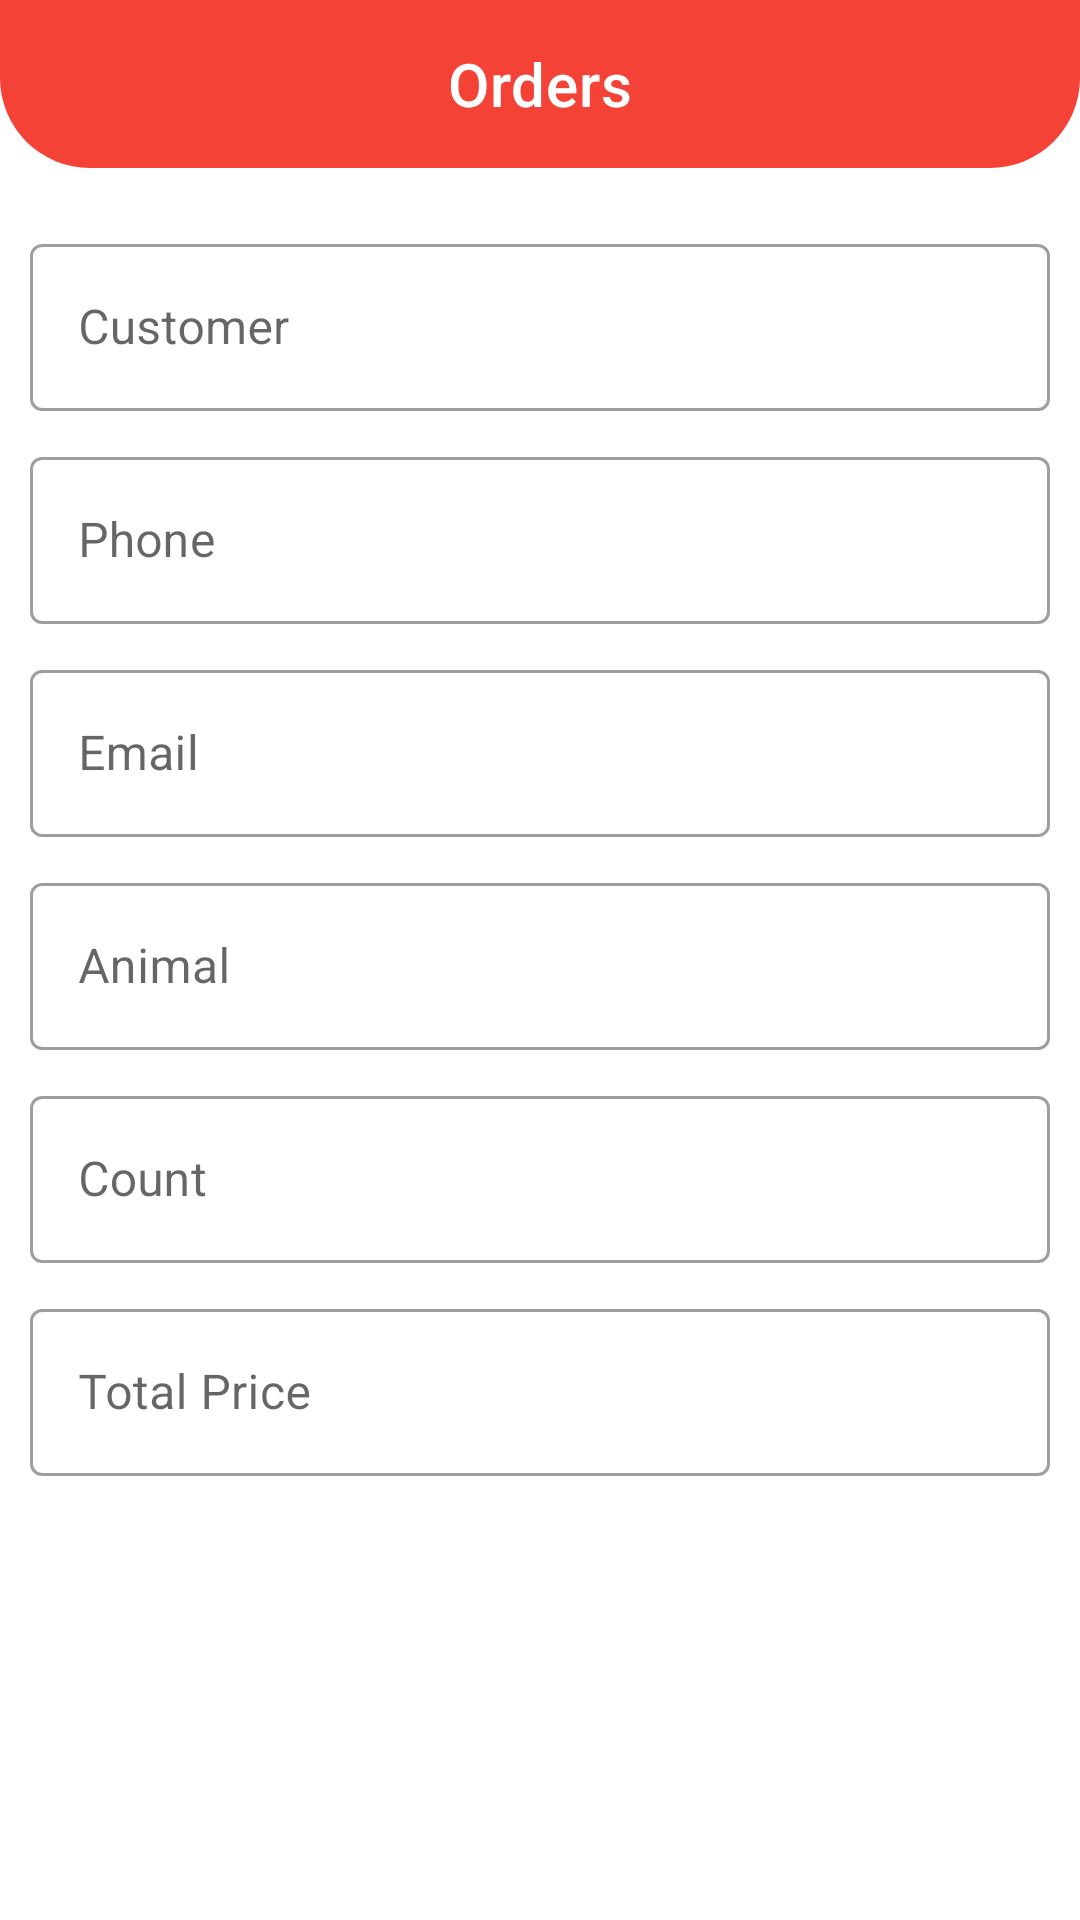

Here is an Android app screen rendered from its layout file. Give the layout XML and the strings, colors and styles it references.
<!-- AndroidManifest.xml: application theme Theme.AppAnimals -->
<!-- res/layout/activity_detail_notification.xml -->
<?xml version="1.0" encoding="utf-8"?>
<androidx.coordinatorlayout.widget.CoordinatorLayout
    xmlns:android="http://schemas.android.com/apk/res/android"
    xmlns:app="http://schemas.android.com/apk/res-auto"
    xmlns:tools="http://schemas.android.com/tools"
    android:fitsSystemWindows="true"
    android:layout_width="match_parent"
    android:layout_height="match_parent"
    tools:context=".Activity.DetailNotificationActivity">
    <com.google.android.material.appbar.AppBarLayout
        android:background="@drawable/custom_toolbar"
        android:backgroundTint="#F44336"
        android:fitsSystemWindows="true"
        android:elevation="10dp"
        app:elevation="10dp"
        android:theme="@style/ThemeOverlay.AppCompat.Dark.ActionBar"
        app:liftOnScroll="true"
        android:layout_width="match_parent"
        android:layout_height="wrap_content">
        <com.google.android.material.appbar.MaterialToolbar
            app:titleCentered="true"
            app:title="Orders"
            app:layout_scrollFlags="scroll|enterAlways|snap"
            android:id="@+id/toolbar_detail_notification"
            android:layout_width="match_parent"
            android:layout_height="?attr/actionBarSize"/>
    </com.google.android.material.appbar.AppBarLayout>

    <androidx.core.widget.NestedScrollView
        android:padding="10dp"
        app:layout_behavior="com.google.android.material.appbar.AppBarLayout$ScrollingViewBehavior"
        android:layout_width="match_parent"
        android:layout_height="wrap_content">
        <LinearLayout
            android:orientation="vertical"
            android:layout_width="match_parent"
            android:layout_height="wrap_content">
            <com.google.android.material.textfield.TextInputLayout
                android:layout_marginTop="10dp"
                android:id="@+id/tv_name_customer_notification"
                style="@style/Widget.MaterialComponents.TextInputLayout.OutlinedBox"
                android:layout_width="match_parent"
                android:layout_height="wrap_content"
                android:hint="Customer">
            <com.google.android.material.textfield.TextInputEditText
                android:focusable="false"
                android:layout_width="match_parent"
                android:layout_height="wrap_content"
                android:inputType="none" />

            </com.google.android.material.textfield.TextInputLayout>
            <com.google.android.material.textfield.TextInputLayout
                android:layout_marginTop="10dp"
                android:id="@+id/tv_phone_notification"
                style="@style/Widget.MaterialComponents.TextInputLayout.OutlinedBox"
                android:layout_width="match_parent"
                android:layout_height="wrap_content"
                android:hint="Phone">
                <com.google.android.material.textfield.TextInputEditText
                    android:focusable="false"
                    android:layout_width="match_parent"
                    android:layout_height="wrap_content"
                    android:inputType="none" />
            </com.google.android.material.textfield.TextInputLayout>
            <com.google.android.material.textfield.TextInputLayout
                android:layout_marginTop="10dp"
                android:id="@+id/tv_email_nofication"
                style="@style/Widget.MaterialComponents.TextInputLayout.OutlinedBox"
                android:layout_width="match_parent"
                android:layout_height="wrap_content"
                android:hint="Email">
                <com.google.android.material.textfield.TextInputEditText
                    android:focusable="false"
                    android:layout_width="match_parent"
                    android:layout_height="wrap_content"
                    android:inputType="none" />
            </com.google.android.material.textfield.TextInputLayout>


            <com.google.android.material.textfield.TextInputLayout
                android:layout_marginTop="10dp"
                android:id="@+id/tv_animal_notification"
                style="@style/Widget.MaterialComponents.TextInputLayout.OutlinedBox"
                android:layout_width="match_parent"
                android:layout_height="wrap_content"
                android:hint="Animal">
                <com.google.android.material.textfield.TextInputEditText
                    android:focusable="false"
                    android:layout_width="match_parent"
                    android:layout_height="wrap_content"
                    android:inputType="none" />
            </com.google.android.material.textfield.TextInputLayout>
            <com.google.android.material.textfield.TextInputLayout
                android:layout_marginTop="10dp"
                android:id="@+id/tv_count_notification"
                style="@style/Widget.MaterialComponents.TextInputLayout.OutlinedBox"
                android:layout_width="match_parent"
                android:layout_height="wrap_content"
                android:hint="Count">
                <com.google.android.material.textfield.TextInputEditText
                    android:focusable="false"
                    android:layout_width="match_parent"
                    android:layout_height="wrap_content"
                    android:inputType="none" />
            </com.google.android.material.textfield.TextInputLayout>

            <com.google.android.material.textfield.TextInputLayout
                android:layout_marginTop="10dp"
                style="@style/Widget.MaterialComponents.TextInputLayout.OutlinedBox"
                android:hint="Total Price"
                android:id="@+id/tv_price_notification"
                android:layout_width="match_parent"
                android:layout_height="wrap_content">
                <com.google.android.material.textfield.TextInputEditText
                    android:focusable="false"
                    android:inputType="none"
                    android:layout_width="match_parent"
                    android:layout_height="wrap_content"/>
            </com.google.android.material.textfield.TextInputLayout>
        </LinearLayout>

    </androidx.core.widget.NestedScrollView>
</androidx.coordinatorlayout.widget.CoordinatorLayout>
<!-- resources referenced by this layout -->
<resources>
  <!-- drawable custom_toolbar (drawable) -->
  <?xml version="1.0" encoding="utf-8"?>
  <shape xmlns:android="http://schemas.android.com/apk/res/android"
      android:shape="rectangle">
      <corners android:bottomLeftRadius="30dp"
          android:bottomRightRadius="30dp"/>
  
  </shape>
  <style name="Theme.AppAnimals" parent="Theme.MaterialComponents.DayNight.NoActionBar">
          
          <item name="colorPrimary">@color/purple_500</item>
          <item name="colorPrimaryVariant">@color/purple_700</item>
          <item name="colorOnPrimary">@color/white</item>
          
          <item name="colorSecondary">@color/teal_200</item>
          <item name="colorSecondaryVariant">@color/teal_700</item>
          <item name="colorOnSecondary">@color/black</item>
          
          <item name="android:statusBarColor" tools:targetApi="l">?attr/colorPrimaryVariant</item>
          
      </style>
  <color name="purple_500">#FF6200EE</color>
  <color name="purple_700">#FF3700B3</color>
  <color name="white">#FFFFFFFF</color>
  <color name="teal_200">#FF03DAC5</color>
  <color name="teal_700">#FF018786</color>
  <color name="black">#FF000000</color>
</resources>
